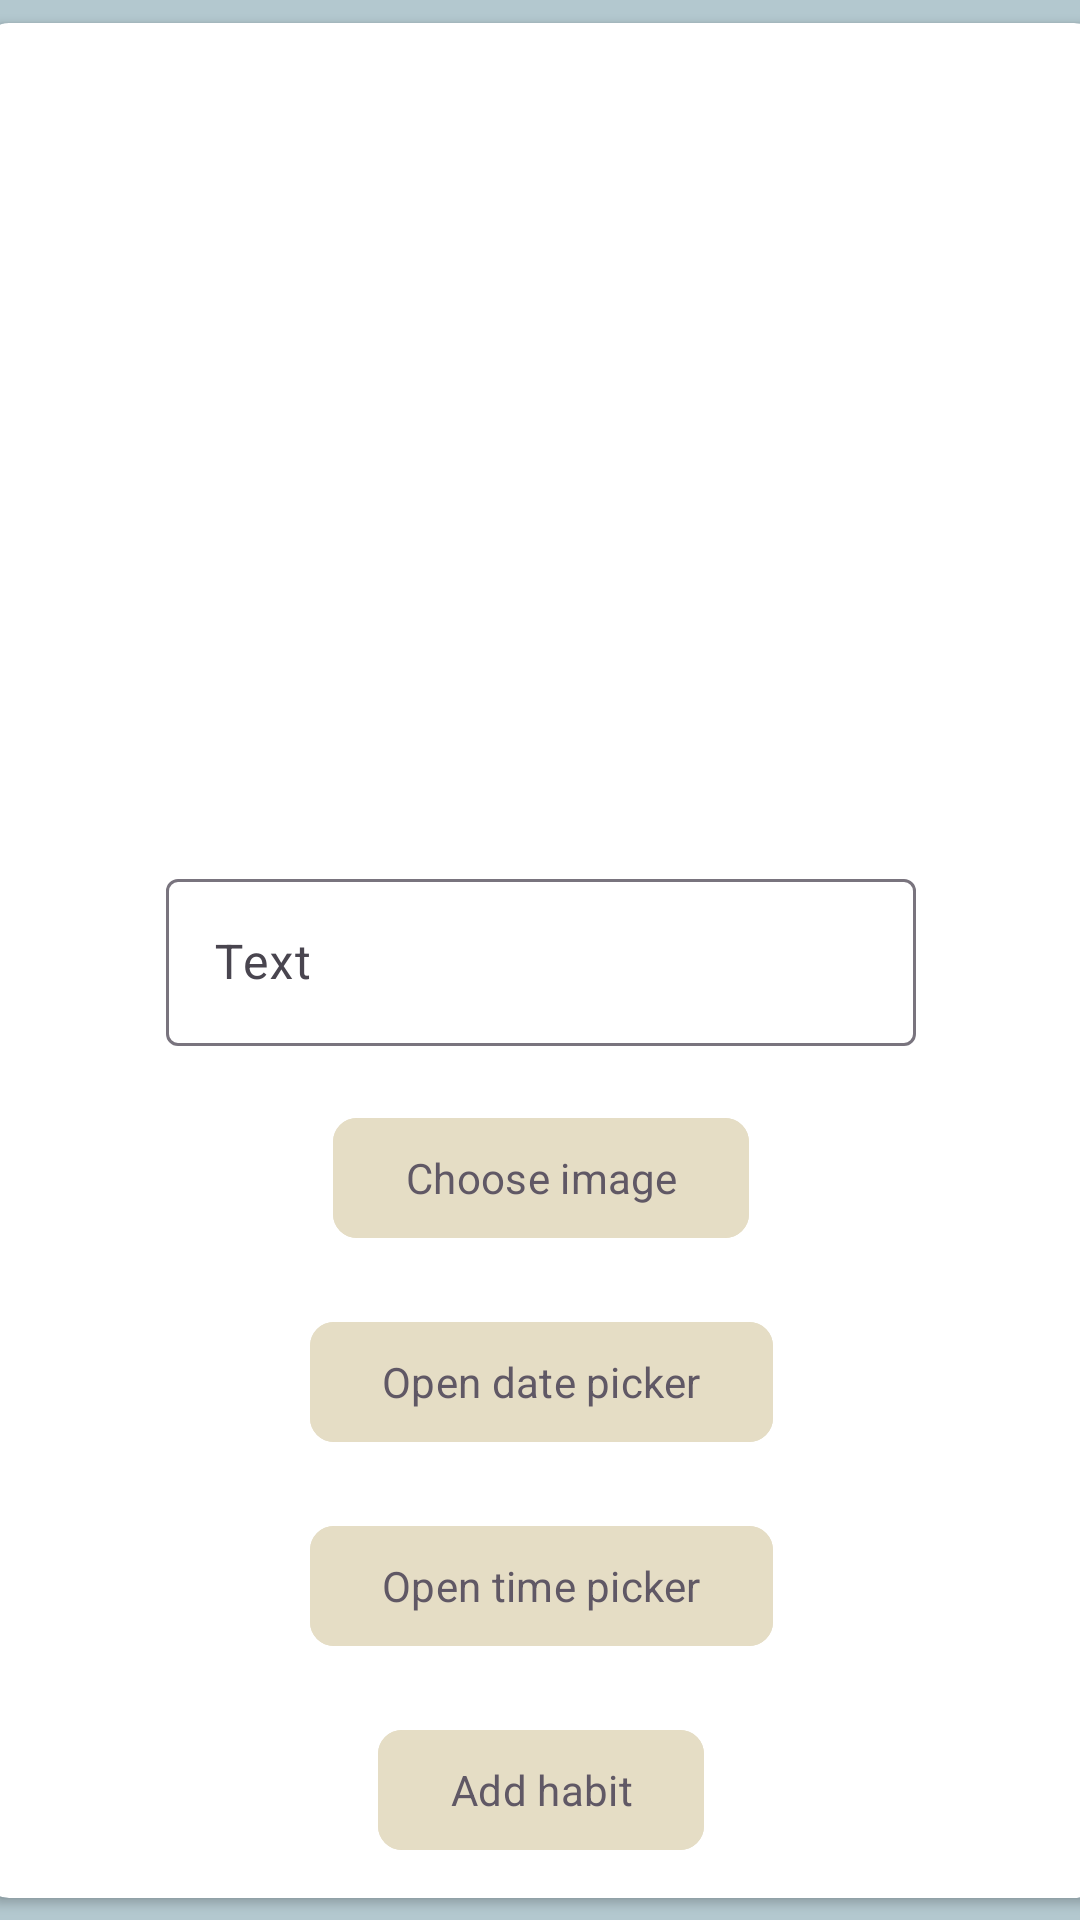

The Android layout XML behind this screen, and the referenced resources:
<!-- AndroidManifest.xml: application theme Theme.Habit -->
<!-- res/layout/activity_add.xml -->
<?xml version="1.0" encoding="utf-8"?>
<androidx.constraintlayout.widget.ConstraintLayout xmlns:android="http://schemas.android.com/apk/res/android"
    xmlns:app="http://schemas.android.com/apk/res-auto"
    xmlns:tools="http://schemas.android.com/tools"
    android:id="@+id/main"
    android:layout_width="match_parent"
    android:layout_height="match_parent"
    tools:context=".AddActivity"
    android:background="@color/background">

    <androidx.cardview.widget.CardView
        android:layout_width="375dp"
        android:layout_height="625dp"

        app:cardCornerRadius="10dp"

        app:layout_constraintLeft_toLeftOf="parent"
        app:layout_constraintRight_toRightOf="parent"
        app:layout_constraintTop_toTopOf="parent"
        app:layout_constraintBottom_toBottomOf="parent">

        <LinearLayout
            android:layout_width="match_parent"
            android:layout_height="match_parent"

            android:orientation="vertical"
            >

            <ImageView
                android:id="@+id/imageView"
                android:layout_width="250dp"
                android:layout_height="250dp"

                android:layout_marginTop="10dp"
                android:layout_marginBottom="10dp"

                android:layout_gravity="center_horizontal" />

            <com.google.android.material.textfield.TextInputLayout
                android:id="@+id/textInputLayout"
                android:layout_width="250dp"
                android:layout_height="wrap_content"

                android:layout_marginTop="10dp"
                android:layout_marginBottom="10dp"

                android:layout_gravity="center_horizontal"

                android:hint="@string/textInputHint">

                <com.google.android.material.textfield.TextInputEditText
                    android:id="@+id/title"
                    android:layout_width="match_parent"
                    android:layout_height="match_parent" />
            </com.google.android.material.textfield.TextInputLayout>

            <com.google.android.material.button.MaterialButton
                android:id="@+id/choosePhotoButton"
                android:layout_width="wrap_content"
                android:layout_height="wrap_content"

                android:layout_marginTop="10dp"
                android:layout_marginBottom="10dp"

                android:layout_gravity="center_horizontal"

                android:text="@string/chooseImageButton"
                android:textColor="@color/buttonTextColor"

                android:backgroundTint="@color/buttonColor"
                app:cornerRadius="8dp" />

            <com.google.android.material.button.MaterialButton
                android:id="@+id/openDatePickerButton"
                android:layout_width="wrap_content"
                android:layout_height="wrap_content"

                android:layout_marginTop="10dp"
                android:layout_marginBottom="10dp"

                android:layout_gravity="center_horizontal"

                android:text="@string/openDatePickerButton"
                android:textColor="@color/buttonTextColor"

                android:backgroundTint="@color/buttonColor"
                app:cornerRadius="8dp" />

            <com.google.android.material.button.MaterialButton
                android:id="@+id/openTimePickerButton"
                android:layout_width="wrap_content"
                android:layout_height="wrap_content"

                android:layout_marginTop="10dp"
                android:layout_marginBottom="10dp"

                android:layout_gravity="center_horizontal"

                android:text="@string/openTimePickerButton"
                android:textColor="@color/buttonTextColor"

                android:backgroundTint="@color/buttonColor"
                app:cornerRadius="8dp" />

            <com.google.android.material.button.MaterialButton
                android:id="@+id/addHabitButton"
                android:layout_width="wrap_content"
                android:layout_height="wrap_content"

                android:layout_marginTop="10dp"
                android:layout_marginBottom="10dp"

                android:layout_gravity="center_horizontal"

                android:text="@string/addTheHabitButton"
                android:textColor="@color/buttonTextColor"

                android:backgroundTint="@color/buttonColor"
                app:cornerRadius="8dp" />



        </LinearLayout>
    </androidx.cardview.widget.CardView>

</androidx.constraintlayout.widget.ConstraintLayout>
<!-- resources referenced by this layout -->
<resources>
  <color name="background">#B3C8CF</color>
  <color name="buttonColor">#E5DDC5</color>
  <color name="buttonTextColor">#605865</color>
  <string name="addTheHabitButton">Add habit</string>
  <string name="chooseImageButton">Choose image</string>
  <string name="openDatePickerButton">Open date picker</string>
  <string name="openTimePickerButton">Open time picker</string>
  <string name="textInputHint">Text</string>
  <style name="Theme.Habit" parent="Base.Theme.Habit" />
  <style name="Base.Theme.Habit" parent="Theme.Material3.Light.NoActionBar">
          
          
  
          <item name="fontFamily">@font/marmelad</item>
      </style>
</resources>
